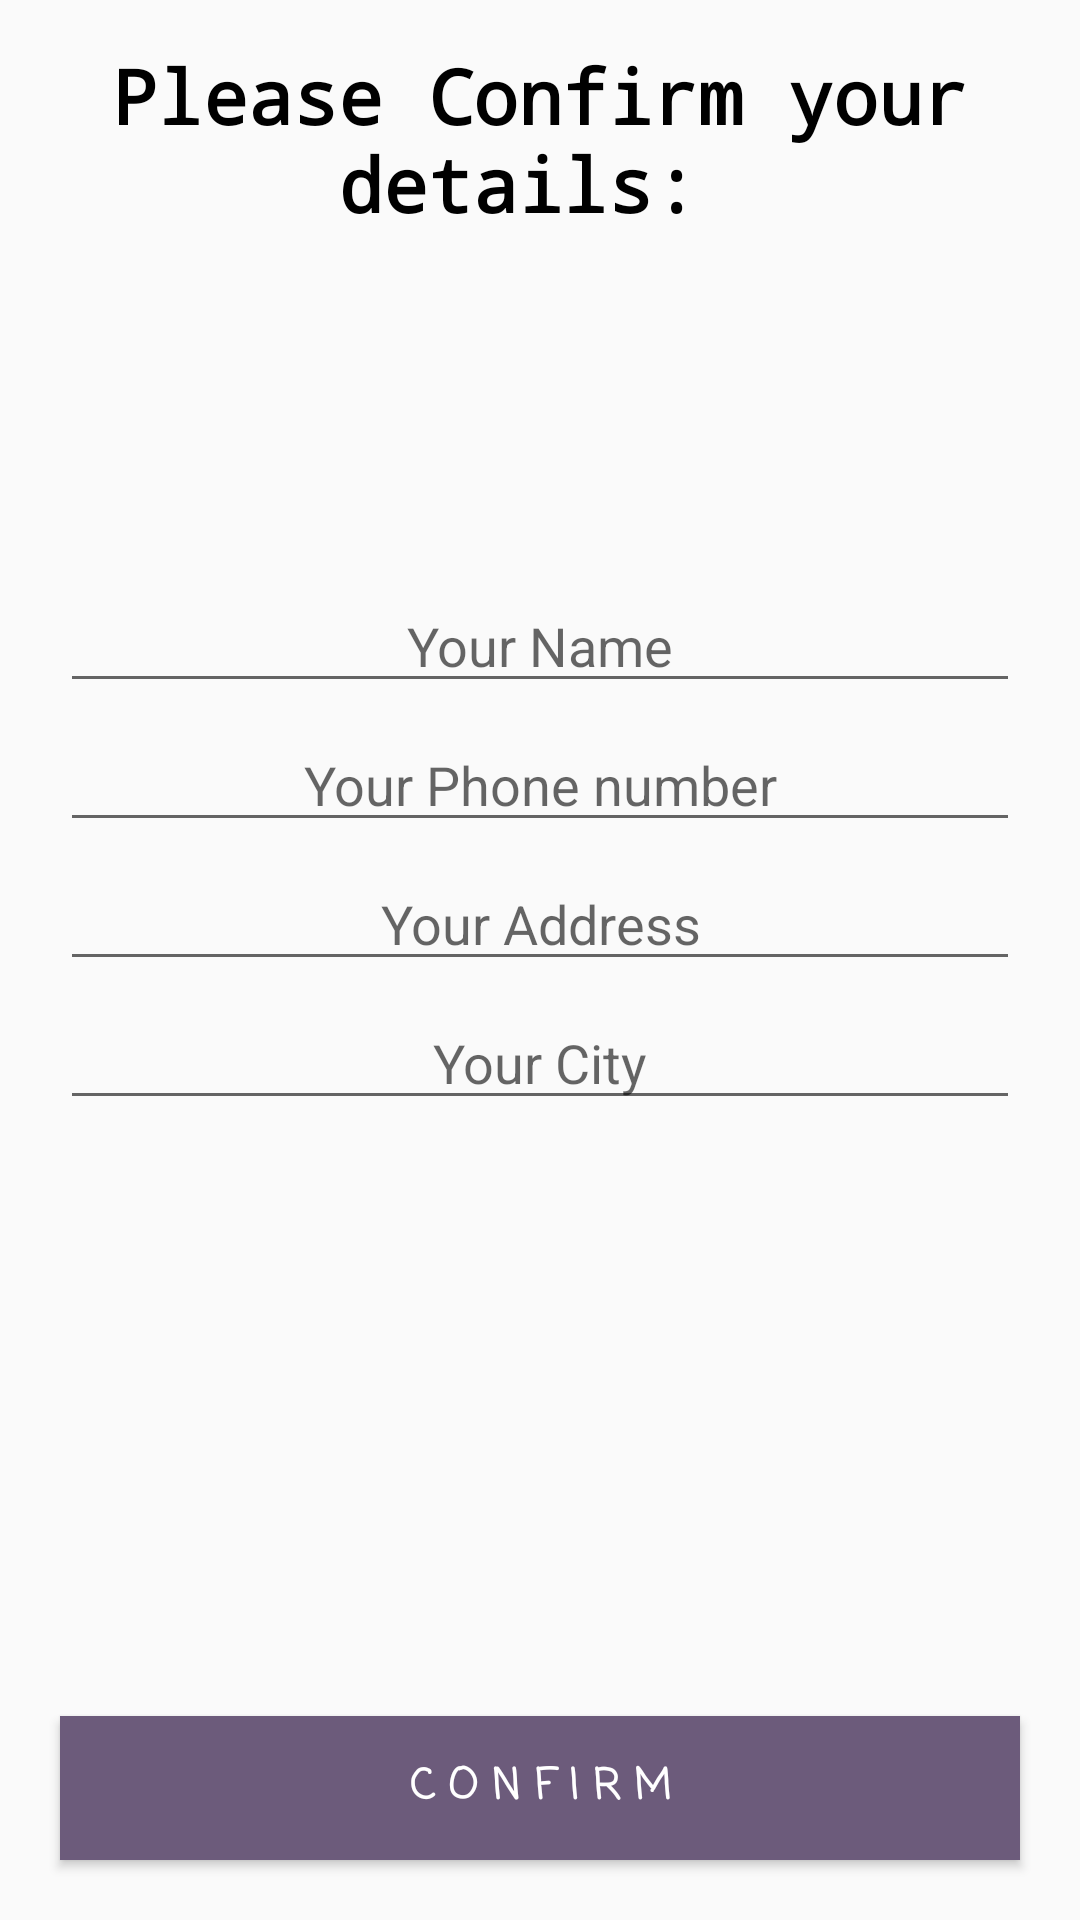

Write the Android layout XML for this screen, with the resource values it uses.
<!-- AndroidManifest.xml: application theme AppTheme -->
<!-- res/layout/activity_confirm_final_order.xml -->
<?xml version="1.0" encoding="utf-8"?>
<RelativeLayout
    xmlns:android="http://schemas.android.com/apk/res/android"
    xmlns:app="http://schemas.android.com/apk/res-auto"
    xmlns:tools="http://schemas.android.com/tools"
    android:layout_width="match_parent"
    android:layout_height="match_parent"
    tools:context=".ConfirmFinalOrderActivity">

    <TextView
        android:id="@+id/txt"
        android:layout_width="match_parent"
        android:layout_height="wrap_content"
        android:layout_marginStart="15dp"
        android:layout_marginTop="15dp"
        android:layout_marginEnd="15dp"
        android:layout_marginBottom="15dp"
        android:fontFamily="monospace"
        android:text="Please Confirm your details: "
        android:textAlignment="center"
        android:textColor="@color/Black"
        android:textSize="25dp"
        android:textStyle="bold" />
    <EditText
        android:layout_width="match_parent"
        android:layout_height="wrap_content"
        android:hint="Your Name"
        android:layout_below="@+id/txt"
        android:layout_marginTop="100dp"
        android:layout_marginRight="20dp"
        android:layout_marginLeft="20dp"
        android:textAlignment="center"
        android:id="@+id/shippment_name"
        />
    <EditText
        android:id="@+id/shippment_phone_number"
        android:layout_width="match_parent"
        android:layout_height="wrap_content"
        android:hint="Your Phone number"
        android:layout_below="@+id/shippment_name"
        android:layout_marginTop="5dp"
        android:layout_marginRight="20dp"
        android:layout_marginLeft="20dp"
        android:textAlignment="center"
        android:inputType="number"
        android:maxLines="1"
        />
    <EditText
        android:id="@+id/shippment_address"
        android:layout_width="match_parent"
        android:layout_height="wrap_content"
        android:hint="Your Address"
        android:layout_below="@+id/shippment_phone_number"
        android:layout_marginTop="5dp"
        android:layout_marginRight="20dp"
        android:layout_marginLeft="20dp"
        android:textAlignment="center"
        />
    <EditText
        android:id="@+id/shipment_city"
        android:layout_width="match_parent"
        android:layout_height="wrap_content"
        android:hint="Your City"
        android:layout_below="@+id/shippment_address"
        android:layout_marginTop="5dp"
        android:layout_marginRight="20dp"
        android:layout_marginLeft="20dp"
        android:textAlignment="center"
        />

    <Button
        android:id="@+id/confirm_final_order_btn"
        android:layout_width="match_parent"
        android:layout_height="wrap_content"
        android:layout_alignParentBottom="true"
        android:layout_marginStart="20dp"
        android:layout_marginTop="20dp"
        android:layout_marginEnd="20dp"
        android:layout_marginBottom="20dp"
        android:background="@color/colorPrimaryDark"
        android:fontFamily="casual"
        android:text="C O N F I R M"
        android:textColor="@color/White"
        android:textStyle="bold" />


</RelativeLayout>
<!-- resources referenced by this layout -->
<resources>
  <color name="Black">#000000</color>
  <color name="White">#FFFFFF</color>
  <color name="colorPrimaryDark">#6C5B7B</color>
  <style name="AppTheme" parent="Theme.AppCompat.Light.NoActionBar">
          
          <item name="colorPrimary">@color/colorPrimary</item>
          <item name="colorPrimaryDark">@color/colorPrimaryDark</item>
          <item name="colorAccent">@color/colorAccent</item>
      </style>
  <color name="colorPrimary">#6C5B7B</color>
  <color name="colorAccent">#D81B60</color>
</resources>
